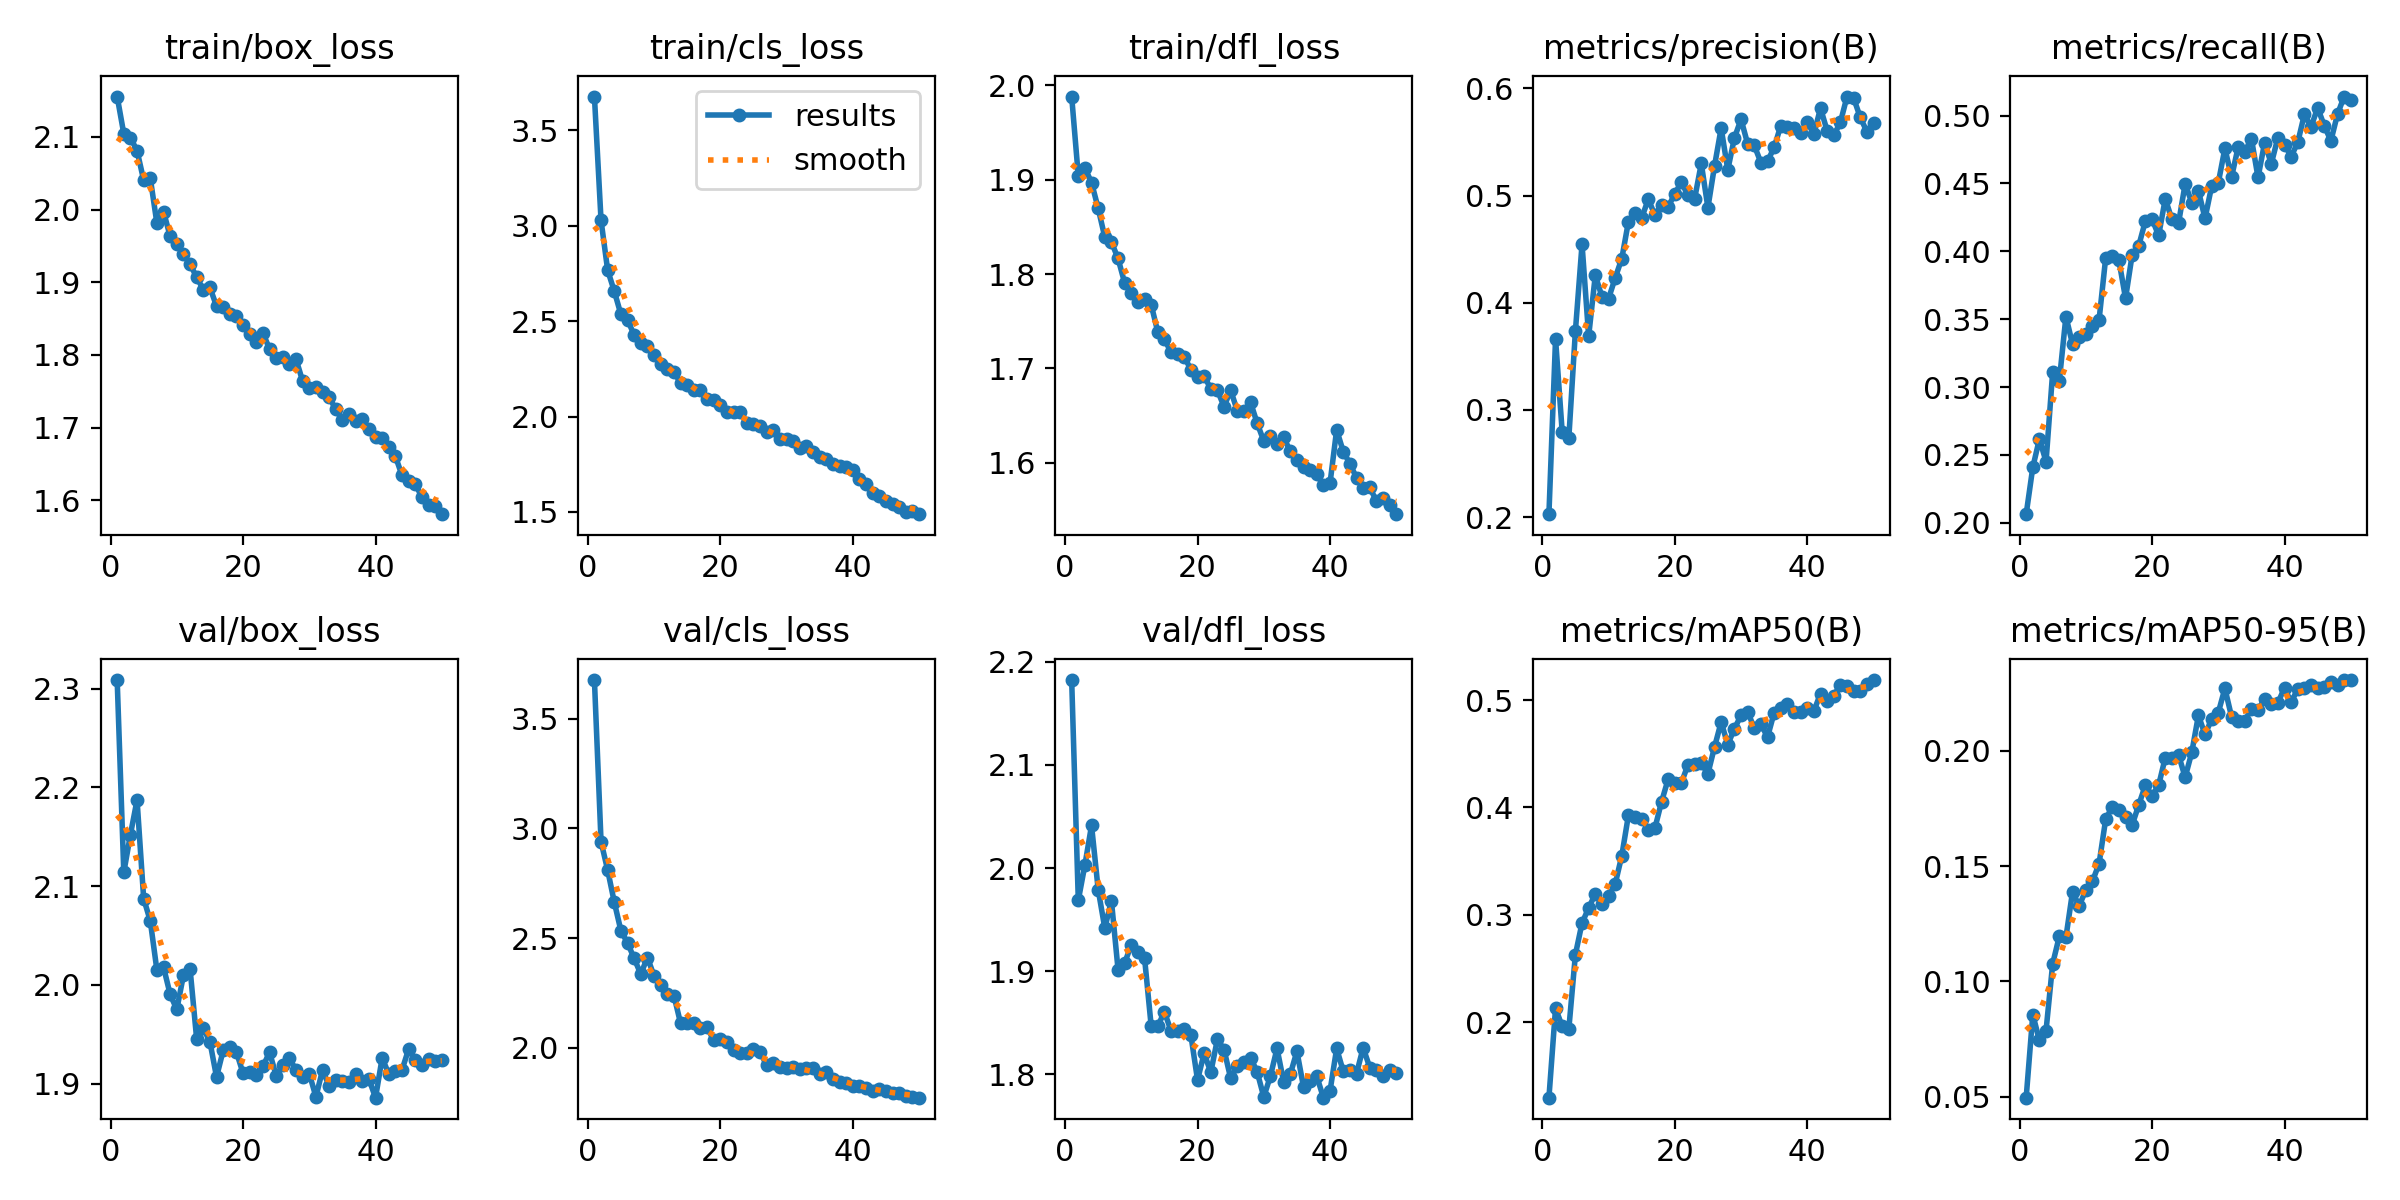

The data file committed next to this chart (first rows):
epoch, time, train/box_loss, train/cls_loss, train/dfl_loss, metrics/precision(B), metrics/recall(B), metrics/mAP50(B), metrics/mAP50-95(B), val/box_loss, val/cls_loss, val/dfl_loss, lr/pg0, lr/pg1, lr/pg2
1, 787.6, 2.156, 3.677, 1.988, 0.2027, 0.2064, 0.1297, 0.04952, 2.309, 3.676, 2.182, 0.0003325, 0.0003325, 0.0003325
2, 1524, 2.104, 3.028, 1.904, 0.3662, 0.2409, 0.213, 0.08559, 2.114, 2.939, 1.969, 0.0006526, 0.0006526, 0.0006526
3, 2257, 2.099, 2.767, 1.912, 0.2797, 0.2618, 0.1962, 0.07434, 2.152, 2.81, 2.003, 0.0009596, 0.0009596, 0.0009596
4, 2982, 2.081, 2.657, 1.897, 0.2734, 0.245, 0.1934, 0.07866, 2.187, 2.664, 2.041, 0.0009406, 0.0009406, 0.0009406
5, 3707, 2.041, 2.535, 1.87, 0.3739, 0.311, 0.263, 0.1076, 2.087, 2.534, 1.979, 0.0009208, 0.0009208, 0.0009208
6, 4431, 2.043, 2.507, 1.839, 0.4545, 0.3046, 0.2924, 0.1195, 2.065, 2.479, 1.942, 0.000901, 0.000901, 0.000901
7, 5156, 1.981, 2.427, 1.834, 0.3689, 0.3519, 0.3063, 0.1191, 2.015, 2.408, 1.968, 0.0008812, 0.0008812, 0.0008812
8, 5880, 1.997, 2.386, 1.817, 0.4256, 0.3316, 0.3195, 0.1389, 2.018, 2.337, 1.902, 0.0008614, 0.0008614, 0.0008614
9, 6603, 1.963, 2.369, 1.791, 0.4058, 0.3366, 0.3105, 0.1328, 1.99, 2.412, 1.908, 0.0008416, 0.0008416, 0.0008416
10, 7331, 1.952, 2.324, 1.78, 0.4037, 0.3387, 0.3172, 0.1396, 1.975, 2.328, 1.926, 0.0008218, 0.0008218, 0.0008218
11, 8056, 1.939, 2.276, 1.77, 0.4231, 0.3451, 0.3286, 0.1434, 2.01, 2.288, 1.918, 0.000802, 0.000802, 0.000802
12, 8799, 1.925, 2.249, 1.773, 0.4411, 0.3493, 0.355, 0.151, 2.016, 2.248, 1.913, 0.0007822, 0.0007822, 0.0007822
13, 9528, 1.907, 2.236, 1.768, 0.4757, 0.3951, 0.3927, 0.1703, 1.945, 2.239, 1.847, 0.0007624, 0.0007624, 0.0007624
14, 10259, 1.89, 2.175, 1.739, 0.4837, 0.3967, 0.3911, 0.1758, 1.956, 2.113, 1.847, 0.0007426, 0.0007426, 0.0007426
15, 10991, 1.893, 2.163, 1.731, 0.4791, 0.3933, 0.3895, 0.1743, 1.942, 2.116, 1.861, 0.0007228, 0.0007228, 0.0007228
16, 11707, 1.867, 2.138, 1.717, 0.4965, 0.3654, 0.3789, 0.1715, 1.907, 2.116, 1.842, 0.000703, 0.000703, 0.000703
17, 12424, 1.866, 2.14, 1.715, 0.4818, 0.3975, 0.3808, 0.1678, 1.934, 2.092, 1.842, 0.0006832, 0.0006832, 0.0006832
18, 13137, 1.857, 2.091, 1.713, 0.4913, 0.4043, 0.4052, 0.1766, 1.937, 2.095, 1.844, 0.0006634, 0.0006634, 0.0006634
19, 13860, 1.854, 2.089, 1.699, 0.4893, 0.4225, 0.4263, 0.1852, 1.932, 2.035, 1.838, 0.0006436, 0.0006436, 0.0006436
20, 14584, 1.841, 2.062, 1.691, 0.5018, 0.4238, 0.4228, 0.1805, 1.911, 2.04, 1.794, 0.0006238, 0.0006238, 0.0006238
21, 15310, 1.828, 2.025, 1.692, 0.5124, 0.4117, 0.4229, 0.1851, 1.912, 2.028, 1.82, 0.000604, 0.000604, 0.000604
22, 16032, 1.818, 2.022, 1.678, 0.5001, 0.4388, 0.44, 0.1971, 1.909, 1.989, 1.802, 0.0005842, 0.0005842, 0.0005842
23, 16758, 1.83, 2.023, 1.677, 0.4972, 0.4235, 0.4409, 0.1969, 1.917, 1.979, 1.834, 0.0005644, 0.0005644, 0.0005644
24, 17475, 1.808, 1.968, 1.66, 0.53, 0.4208, 0.441, 0.1983, 1.932, 1.977, 1.824, 0.0005446, 0.0005446, 0.0005446
25, 18198, 1.796, 1.959, 1.677, 0.4887, 0.4497, 0.4314, 0.1886, 1.908, 1.996, 1.796, 0.0005248, 0.0005248, 0.0005248
26, 18924, 1.797, 1.949, 1.655, 0.5277, 0.436, 0.4563, 0.1994, 1.918, 1.983, 1.808, 0.000505, 0.000505, 0.000505
27, 19650, 1.787, 1.918, 1.655, 0.5629, 0.4447, 0.4795, 0.2154, 1.926, 1.921, 1.812, 0.0004852, 0.0004852, 0.0004852
28, 20377, 1.794, 1.928, 1.664, 0.5241, 0.4243, 0.4585, 0.2072, 1.914, 1.931, 1.816, 0.0004654, 0.0004654, 0.0004654
29, 21102, 1.764, 1.882, 1.642, 0.5538, 0.4481, 0.4734, 0.2138, 1.907, 1.911, 1.802, 0.0004456, 0.0004456, 0.0004456
30, 21846, 1.755, 1.881, 1.623, 0.5712, 0.4504, 0.4857, 0.2166, 1.91, 1.909, 1.778, 0.0004258, 0.0004258, 0.0004258
31, 22580, 1.756, 1.872, 1.628, 0.5483, 0.4759, 0.4889, 0.2272, 1.887, 1.912, 1.798, 0.000406, 0.000406, 0.000406
32, 23314, 1.748, 1.834, 1.62, 0.5468, 0.4546, 0.474, 0.2149, 1.914, 1.906, 1.825, 0.0003862, 0.0003862, 0.0003862
33, 24049, 1.742, 1.848, 1.627, 0.5308, 0.4768, 0.4776, 0.2128, 1.898, 1.907, 1.793, 0.0003664, 0.0003664, 0.0003664
34, 24788, 1.725, 1.817, 1.612, 0.532, 0.4735, 0.4655, 0.2131, 1.904, 1.91, 1.8, 0.0003466, 0.0003466, 0.0003466
35, 25528, 1.71, 1.788, 1.603, 0.5449, 0.4831, 0.4882, 0.2182, 1.903, 1.88, 1.822, 0.0003268, 0.0003268, 0.0003268
36, 26264, 1.718, 1.777, 1.596, 0.5653, 0.4544, 0.493, 0.2177, 1.902, 1.891, 1.788, 0.000307, 0.000307, 0.000307
37, 26990, 1.709, 1.749, 1.593, 0.5641, 0.4802, 0.4961, 0.2227, 1.91, 1.859, 1.794, 0.0002872, 0.0002872, 0.0002872
38, 27726, 1.712, 1.742, 1.588, 0.5635, 0.4645, 0.4891, 0.2203, 1.903, 1.845, 1.798, 0.0002674, 0.0002674, 0.0002674
39, 28456, 1.698, 1.737, 1.576, 0.5588, 0.4838, 0.4893, 0.2209, 1.905, 1.84, 1.777, 0.0002476, 0.0002476, 0.0002476
40, 29180, 1.687, 1.721, 1.578, 0.5685, 0.4787, 0.4924, 0.2274, 1.886, 1.829, 1.784, 0.0002278, 0.0002278, 0.0002278
41, 29881, 1.686, 1.671, 1.635, 0.5576, 0.4699, 0.4898, 0.2211, 1.926, 1.827, 1.825, 0.000208, 0.000208, 0.000208
42, 30586, 1.674, 1.645, 1.612, 0.5815, 0.4803, 0.5061, 0.227, 1.91, 1.817, 1.803, 0.0001882, 0.0001882, 0.0001882
43, 31299, 1.661, 1.6, 1.599, 0.5605, 0.501, 0.4996, 0.2274, 1.913, 1.803, 1.805, 0.0001684, 0.0001684, 0.0001684
44, 32009, 1.634, 1.586, 1.584, 0.5561, 0.4916, 0.504, 0.2288, 1.914, 1.815, 1.801, 0.0001486, 0.0001486, 0.0001486
45, 32718, 1.627, 1.56, 1.574, 0.5684, 0.5057, 0.5143, 0.2273, 1.935, 1.802, 1.826, 0.0001288, 0.0001288, 0.0001288
46, 33423, 1.622, 1.542, 1.574, 0.5924, 0.4925, 0.5135, 0.2279, 1.924, 1.793, 1.807, 0.000109, 0.000109, 0.000109
47, 34134, 1.604, 1.528, 1.559, 0.591, 0.4814, 0.508, 0.23, 1.919, 1.795, 1.804, 8.92e-05, 8.92e-05, 8.92e-05
48, 34843, 1.593, 1.497, 1.563, 0.573, 0.5011, 0.5082, 0.2286, 1.925, 1.783, 1.799, 6.94e-05, 6.94e-05, 6.94e-05
49, 35562, 1.592, 1.504, 1.555, 0.5596, 0.5141, 0.5151, 0.2307, 1.923, 1.774, 1.804, 4.96e-05, 4.96e-05, 4.96e-05
50, 36284, 1.581, 1.488, 1.546, 0.5673, 0.5118, 0.5187, 0.2308, 1.924, 1.774, 1.801, 2.98e-05, 2.98e-05, 2.98e-05
